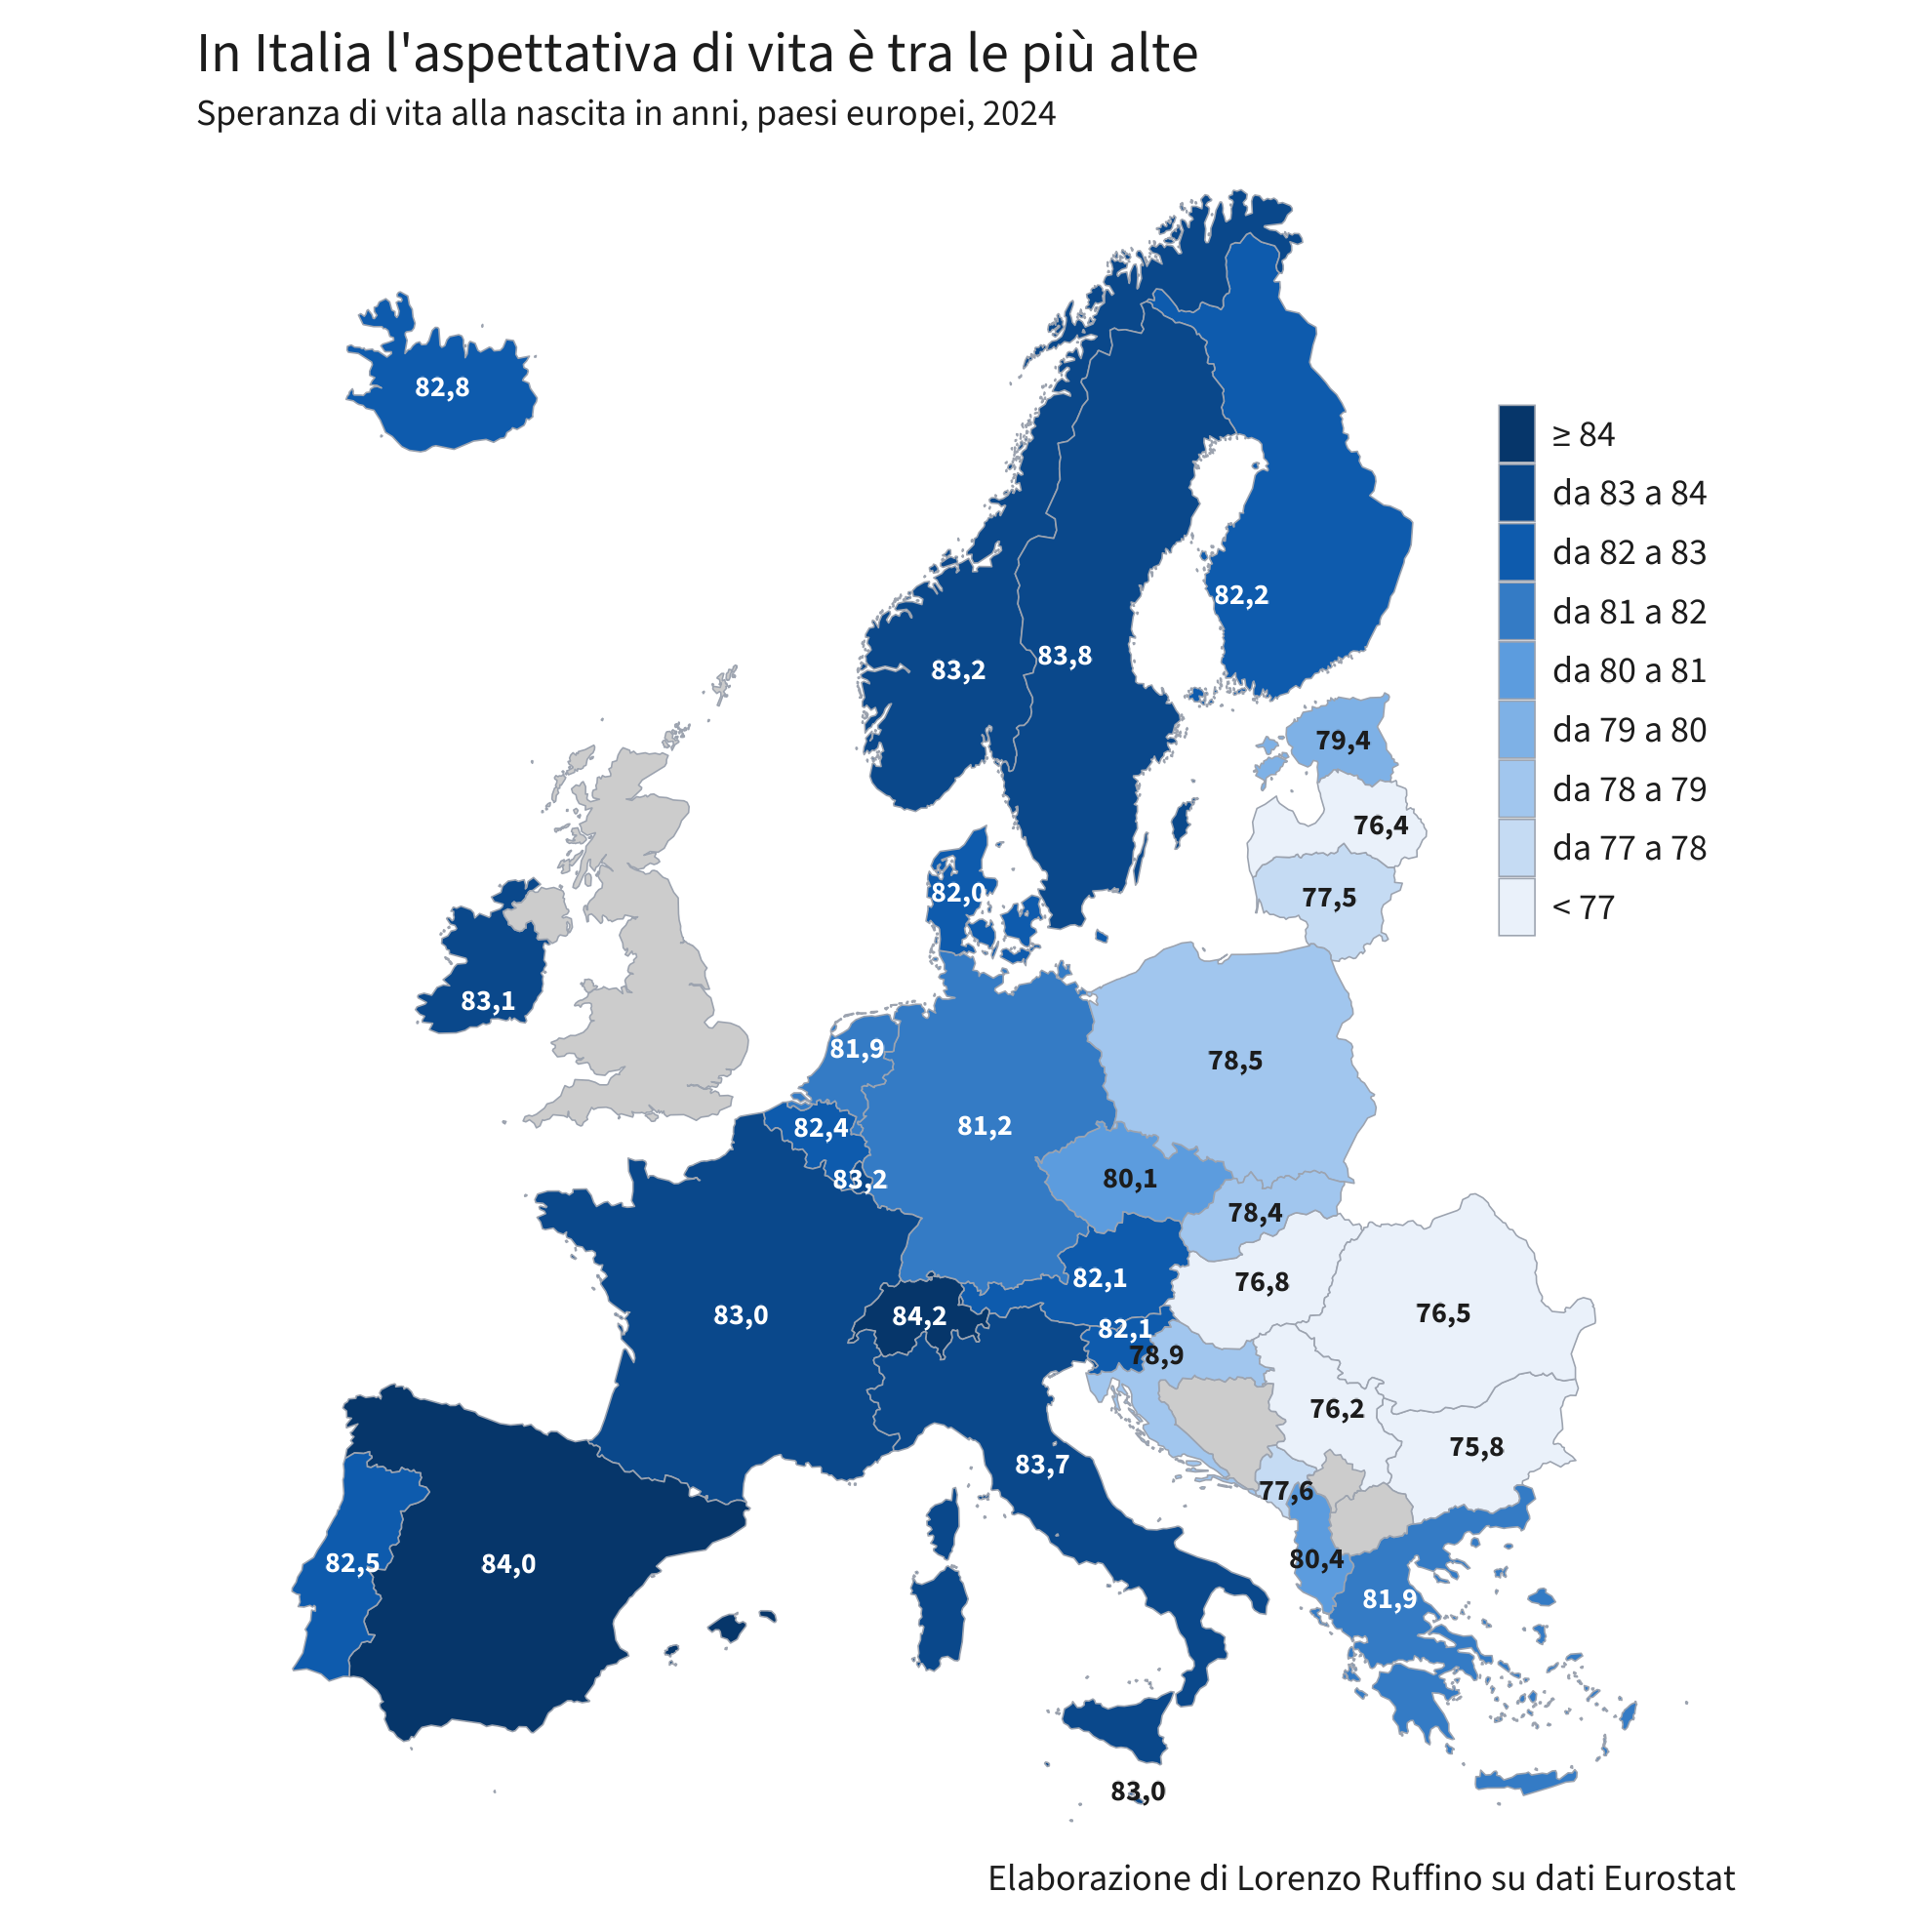

The table this chart was drawn from, first rows:
CNTR_ID, paese, anno, aspettativa_vita
CH, Switzerland, 2024, 84.2
LI, Liechtenstein, 2024, 84.2
ES, Spain, 2024, 84
SE, Sweden, 2024, 83.8
IT, Italy, 2024, 83.7
CY, Cyprus, 2024, 83.5
LU, Luxembourg, 2024, 83.2
NO, Norway, 2024, 83.2
IE, Ireland, 2024, 83.1
FR, France, 2024, 83
MT, Malta, 2024, 83
IS, Iceland, 2024, 82.8
PT, Portugal, 2024, 82.5
BE, Belgium, 2024, 82.4
FI, Finland, 2024, 82.2
AT, Austria, 2024, 82.1
SI, Slovenia, 2024, 82.1
DK, Denmark, 2024, 82
EL, Greece, 2024, 81.9
NL, Netherlands, 2024, 81.9
DE, Germany, 2024, 81.2
AL, Albania, 2024, 80.4
CZ, Czechia, 2024, 80.1
EE, Estonia, 2024, 79.4
HR, Croatia, 2024, 78.9
PL, Poland, 2024, 78.5
SK, Slovakia, 2024, 78.4
ME, Montenegro, 2024, 77.6
LT, Lithuania, 2024, 77.5
HU, Hungary, 2024, 76.8
RO, Romania, 2024, 76.5
LV, Latvia, 2024, 76.4
RS, Serbia, 2024, 76.2
BG, Bulgaria, 2024, 75.8
